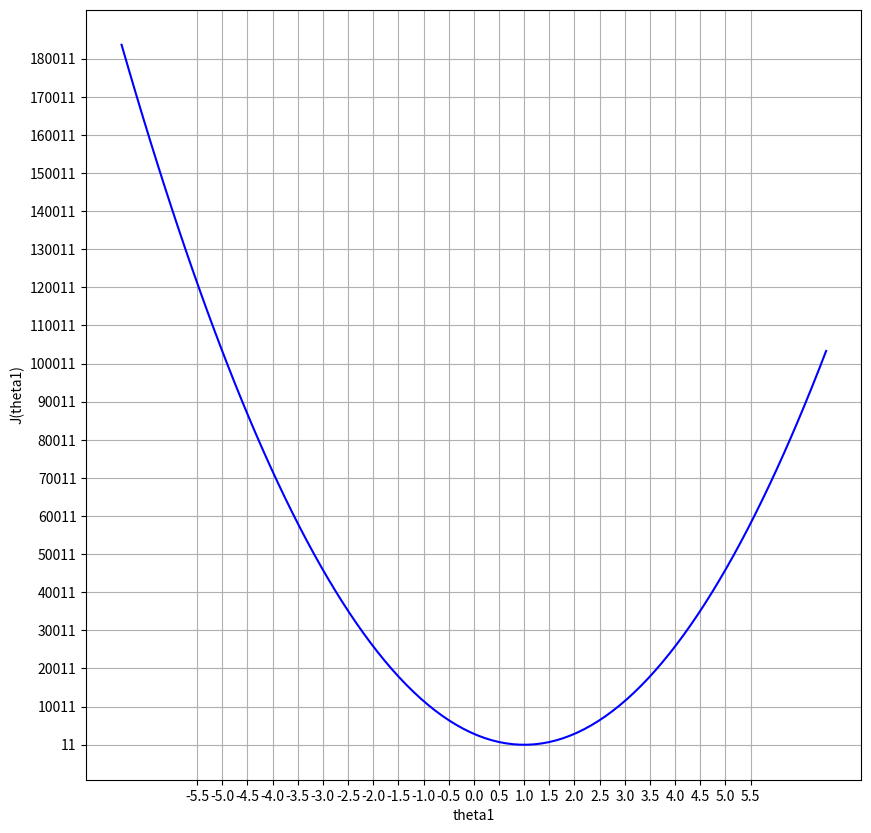

Recreate this plot in Python.
import numpy as np
import matplotlib.pyplot as plt

x = np.arange(1, 21)
y = x

theta1_values = np.linspace(-7, 7, 100)
j_values = []

#Функционал ошибки
for theta in theta1_values:
    hypothesis = theta * x
    error = np.sum((hypothesis - y) ** 2)
    j_values.append(error)

#Минимальное значение J
theta1_min = theta1_values[np.argmin(j_values)]
print(f'J достигает минимума при тета = {theta1_min}')

#Построение графика зависимости J от theta1
plt.figure(figsize=(10, 10))
plt.plot(theta1_values, j_values, color='blue')
plt.yticks(np.arange(min(j_values), max(j_values), 10000))
plt.xticks(np.arange(-5.5, 6, 0.5))
plt.xlabel('theta1')
plt.ylabel('J(theta1)')
plt.grid(True)
plt.show()


